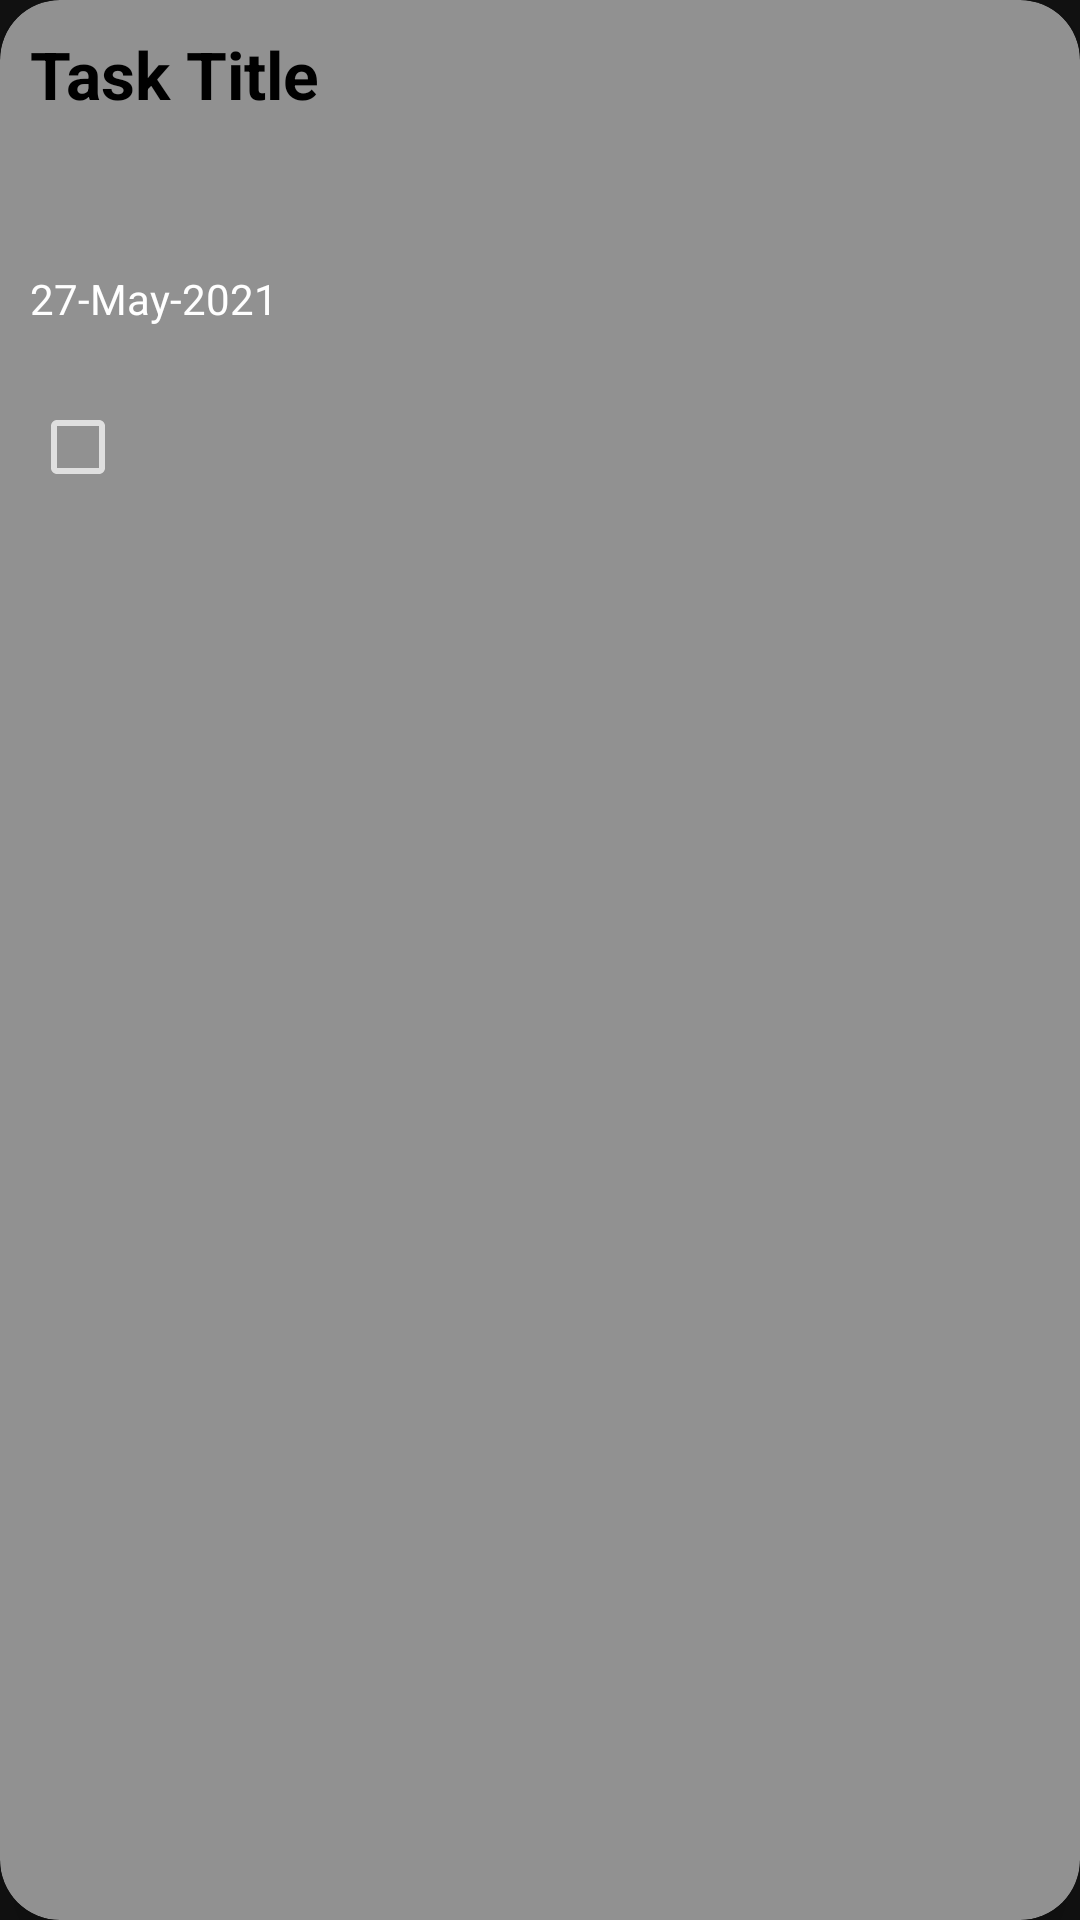

Write the Android layout XML for this screen, with the resource values it uses.
<!-- AndroidManifest.xml: application theme Theme.AAD_ToDoApp -->
<!-- res/layout/todaytasklayout.xml -->
<?xml version="1.0" encoding="utf-8"?>
<androidx.cardview.widget.CardView xmlns:android="http://schemas.android.com/apk/res/android"
    android:layout_width="150dp"
    android:layout_height="200dp"
    xmlns:app="http://schemas.android.com/apk/res-auto"
    android:id="@+id/todcard"
    app:cardCornerRadius="20dp"
    android:layout_margin="10dp"
    app:cardElevation="10dp"
    app:cardBackgroundColor="#919191">
    <LinearLayout
        android:layout_width="match_parent"
        android:layout_height="wrap_content"
        android:orientation="vertical"
        >
        <TextView
            android:layout_width="wrap_content"
            android:layout_height="70dp"
            android:layout_margin="10dp"
            android:textSize="22sp"
            android:textStyle="bold"
            android:id="@+id/tod_title"
            android:text="Task Title"
            android:textColor="#000000"
            >
        </TextView>
        <TextView
            android:layout_width="wrap_content"
            android:layout_height="wrap_content"
            android:layout_marginStart="10dp"
            android:layout_marginEnd="20dp"
            android:textSize="14sp"
            android:id="@+id/tod_due"
            android:text="27-May-2021"
            android:textColor="#FFFFFF"
            >
        </TextView>
        <CheckBox
            android:layout_width="40dp"
            android:layout_height="40dp"
            android:id="@+id/todtask_checkbox"
            android:layout_gravity="center_vertical"
            android:layout_marginStart="10dp"
            android:layout_marginTop="20dp"
            >
        </CheckBox>

    </LinearLayout>
    <ImageView
        android:layout_width="40dp"
        android:layout_height="40dp"
        android:layout_gravity="bottom|right"
        android:layout_margin="10dp"
        android:id="@+id/tod_priority"
        android:src="@drawable/ic_high"
        >
    </ImageView>


</androidx.cardview.widget.CardView>
<!-- resources referenced by this layout -->
<resources>
  <style name="Theme.AAD_ToDoApp" parent="Theme.MaterialComponents.NoActionBar">
          
          <item name="colorPrimary">@color/purple_500</item>
          <item name="colorPrimaryVariant">#CD000000</item>
          <item name="colorOnPrimary">@color/white</item>
          
          <item name="colorSecondary">@color/teal_200</item>
          <item name="colorSecondaryVariant">@color/teal_700</item>
          <item name="colorOnSecondary">@color/black</item>
          
          <item name="android:statusBarColor" tools:targetApi="l">?attr/colorPrimaryVariant</item>
          
      </style>
  <color name="purple_500">#FF6200EE</color>
  <color name="white">#FFFFFFFF</color>
  <color name="teal_200">#FF03DAC5</color>
  <color name="teal_700">#FF018786</color>
  <color name="black">#FF000000</color>
</resources>
